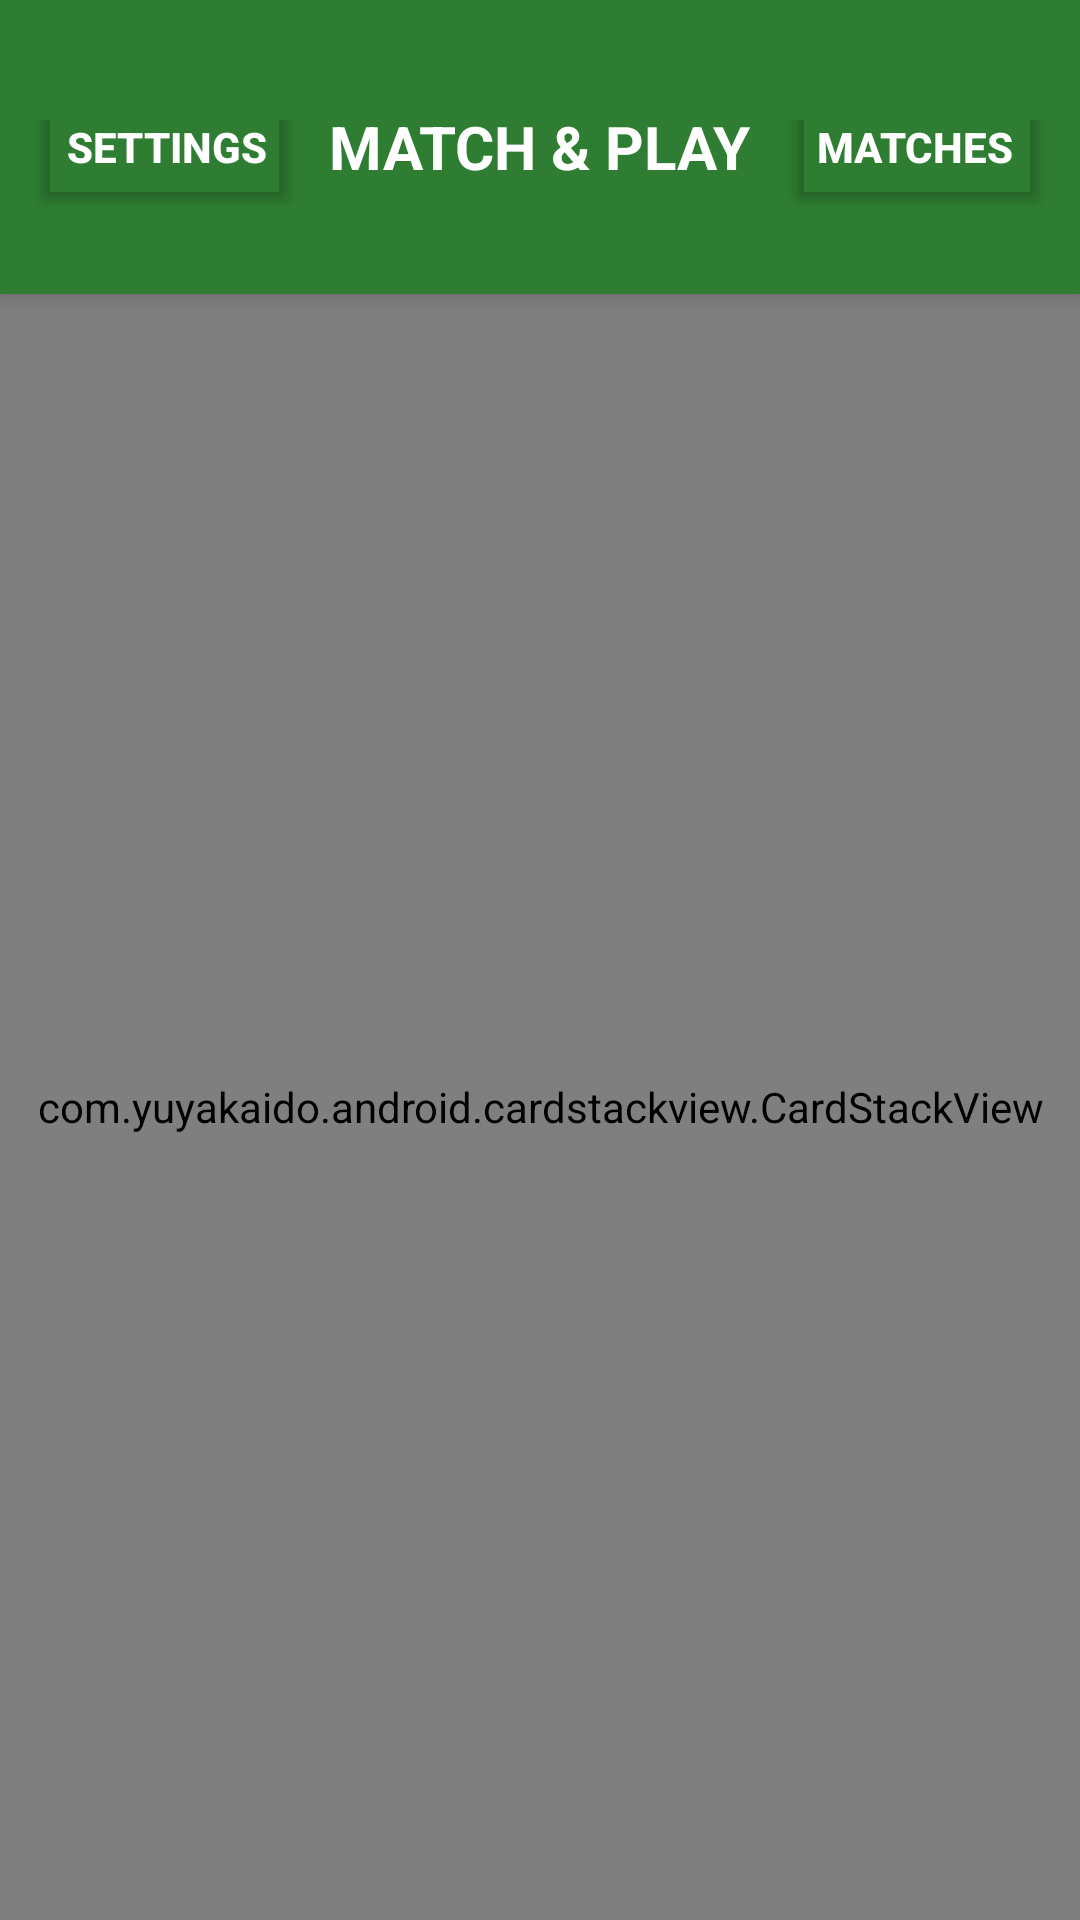

Android layout source for this screen:
<!-- AndroidManifest.xml: application theme Theme.MatchAndPlay -->
<!-- res/layout/activity_main.xml -->
<?xml version="1.0" encoding="utf-8"?>
<RelativeLayout xmlns:android="http://schemas.android.com/apk/res/android"
                xmlns:app="http://schemas.android.com/apk/res-auto"
                android:layout_width="match_parent"
                android:layout_height="match_parent"
                android:background="#F8F9FA">

    <RelativeLayout
            android:id="@+id/topBar"
            android:layout_width="match_parent"
            android:layout_height="wrap_content"
            android:background="@color/pitch_green"
            android:elevation="4dp"
            android:paddingStart="10dp"
            android:paddingEnd="10dp"
            android:paddingTop="40dp"
            android:paddingBottom="10dp">
        <Button
                android:id="@+id/btnSettings"
                android:layout_width="wrap_content"
                android:layout_height="wrap_content"
                android:layout_alignParentStart="true"
                android:layout_centerVertical="true"
                android:backgroundTint="#00000000"
                android:text="Settings"
                android:textColor="#FFFFFF"
                android:textStyle="bold" />

        <TextView
                android:layout_width="wrap_content"
                android:layout_height="wrap_content"
                android:layout_centerInParent="true"
                android:text="MATCH &amp; PLAY"
                android:textColor="#FFFFFF"
                android:textSize="20sp"
                android:textStyle="bold" />

        <Button
                android:id="@+id/btnMatches"
                android:layout_width="wrap_content"
                android:layout_height="wrap_content"
                android:layout_alignParentEnd="true"
                android:layout_centerVertical="true"
                android:backgroundTint="#00000000"
                android:text="Matches"
                android:textColor="#FFFFFF"
                android:textStyle="bold" />
    </RelativeLayout>

    <LinearLayout
            android:id="@+id/emptyStateLayout"
            android:layout_width="match_parent"
            android:layout_height="match_parent"
            android:layout_below="@id/topBar"
            android:gravity="center"
            android:orientation="vertical"
            android:padding="30dp">

        <RelativeLayout
                android:layout_width="120dp"
                android:layout_height="120dp"
                android:layout_marginBottom="20dp">

            <ImageView
                    android:id="@+id/radarPulse"
                    android:layout_width="match_parent"
                    android:layout_height="match_parent"
                    android:src="@drawable/bg_button_primary"
                    android:alpha="0.3"
                    app:tint="@color/pitch_green" />

            <ImageView
                    android:layout_width="50dp"
                    android:layout_height="50dp"
                    android:layout_centerInParent="true"
                    android:src="@android:drawable/ic_menu_compass"
                    app:tint="@color/pitch_green" />
        </RelativeLayout>

        <TextView
                android:layout_width="wrap_content"
                android:layout_height="wrap_content"
                android:layout_marginBottom="10dp"
                android:text="You're all caught up!"
                android:textColor="#333333"
                android:textSize="24sp"
                android:textStyle="bold" />

        <TextView
                android:layout_width="wrap_content"
                android:layout_height="wrap_content"
                android:layout_marginBottom="30dp"
                android:text="We are constantly scouting for new talent. Check back later or adjust your stats to widen your search!"
                android:textAlignment="center"
                android:textColor="#777777"
                android:textSize="16sp" />

        <Button
                android:id="@+id/btnEditProfile"
                android:layout_width="200dp"
                android:layout_height="55dp"
                android:background="@drawable/bg_button_primary"
                android:text="UPDATE STATS"
                android:textColor="#FFFFFF"
                android:textStyle="bold" />

        <TextView
                android:id="@+id/txtNoUsers"
                android:layout_width="wrap_content"
                android:layout_height="wrap_content"
                android:layout_marginTop="15dp"
                android:text="Searching database..."
                android:textColor="@color/pitch_green"
                android:textStyle="italic" />

    </LinearLayout>

    <com.yuyakaido.android.cardstackview.CardStackView
            android:id="@+id/card_stack_view"
            android:layout_width="match_parent"
            android:layout_height="match_parent"
            android:layout_below="@id/topBar"
            android:padding="8dp" />

</RelativeLayout>
<!-- resources referenced by this layout -->
<resources>
  <color name="pitch_green">#2E7D32</color>
  <!-- drawable bg_button_primary (drawable) -->
  <?xml version="1.0" encoding="utf-8"?>
  <selector xmlns:android="http://schemas.android.com/apk/res/android">
      <item>
          <shape>
              <gradient
                      android:startColor="#00796B"
                      android:endColor="#004D40"
                      android:angle="45"/>
              <corners android:radius="25dp"/> </shape>
      </item>
  </selector>
  <style name="Theme.MatchAndPlay" parent="Theme.AppCompat.Light.NoActionBar">
          <item name="colorPrimary">@color/purple_500</item>
          <item name="colorPrimaryVariant">@color/purple_700</item>
          <item name="colorOnPrimary">@color/white</item>
          <item name="colorSecondary">@color/teal_200</item>
          <item name="colorSecondaryVariant">@color/teal_700</item>
          <item name="colorOnSecondary">@color/black</item>
          <item name="android:statusBarColor">?attr/colorPrimaryVariant</item>
      </style>
  <color name="purple_500">@color/pitch_green</color>
  <color name="purple_700">@color/pitch_green</color>
  <color name="white">#FFFFFF</color>
  <color name="teal_200">@color/pitch_accent</color>
  <color name="teal_700">@color/pitch_green</color>
  <color name="black">#000000</color>
  <color name="pitch_accent">#00C853</color>
</resources>
